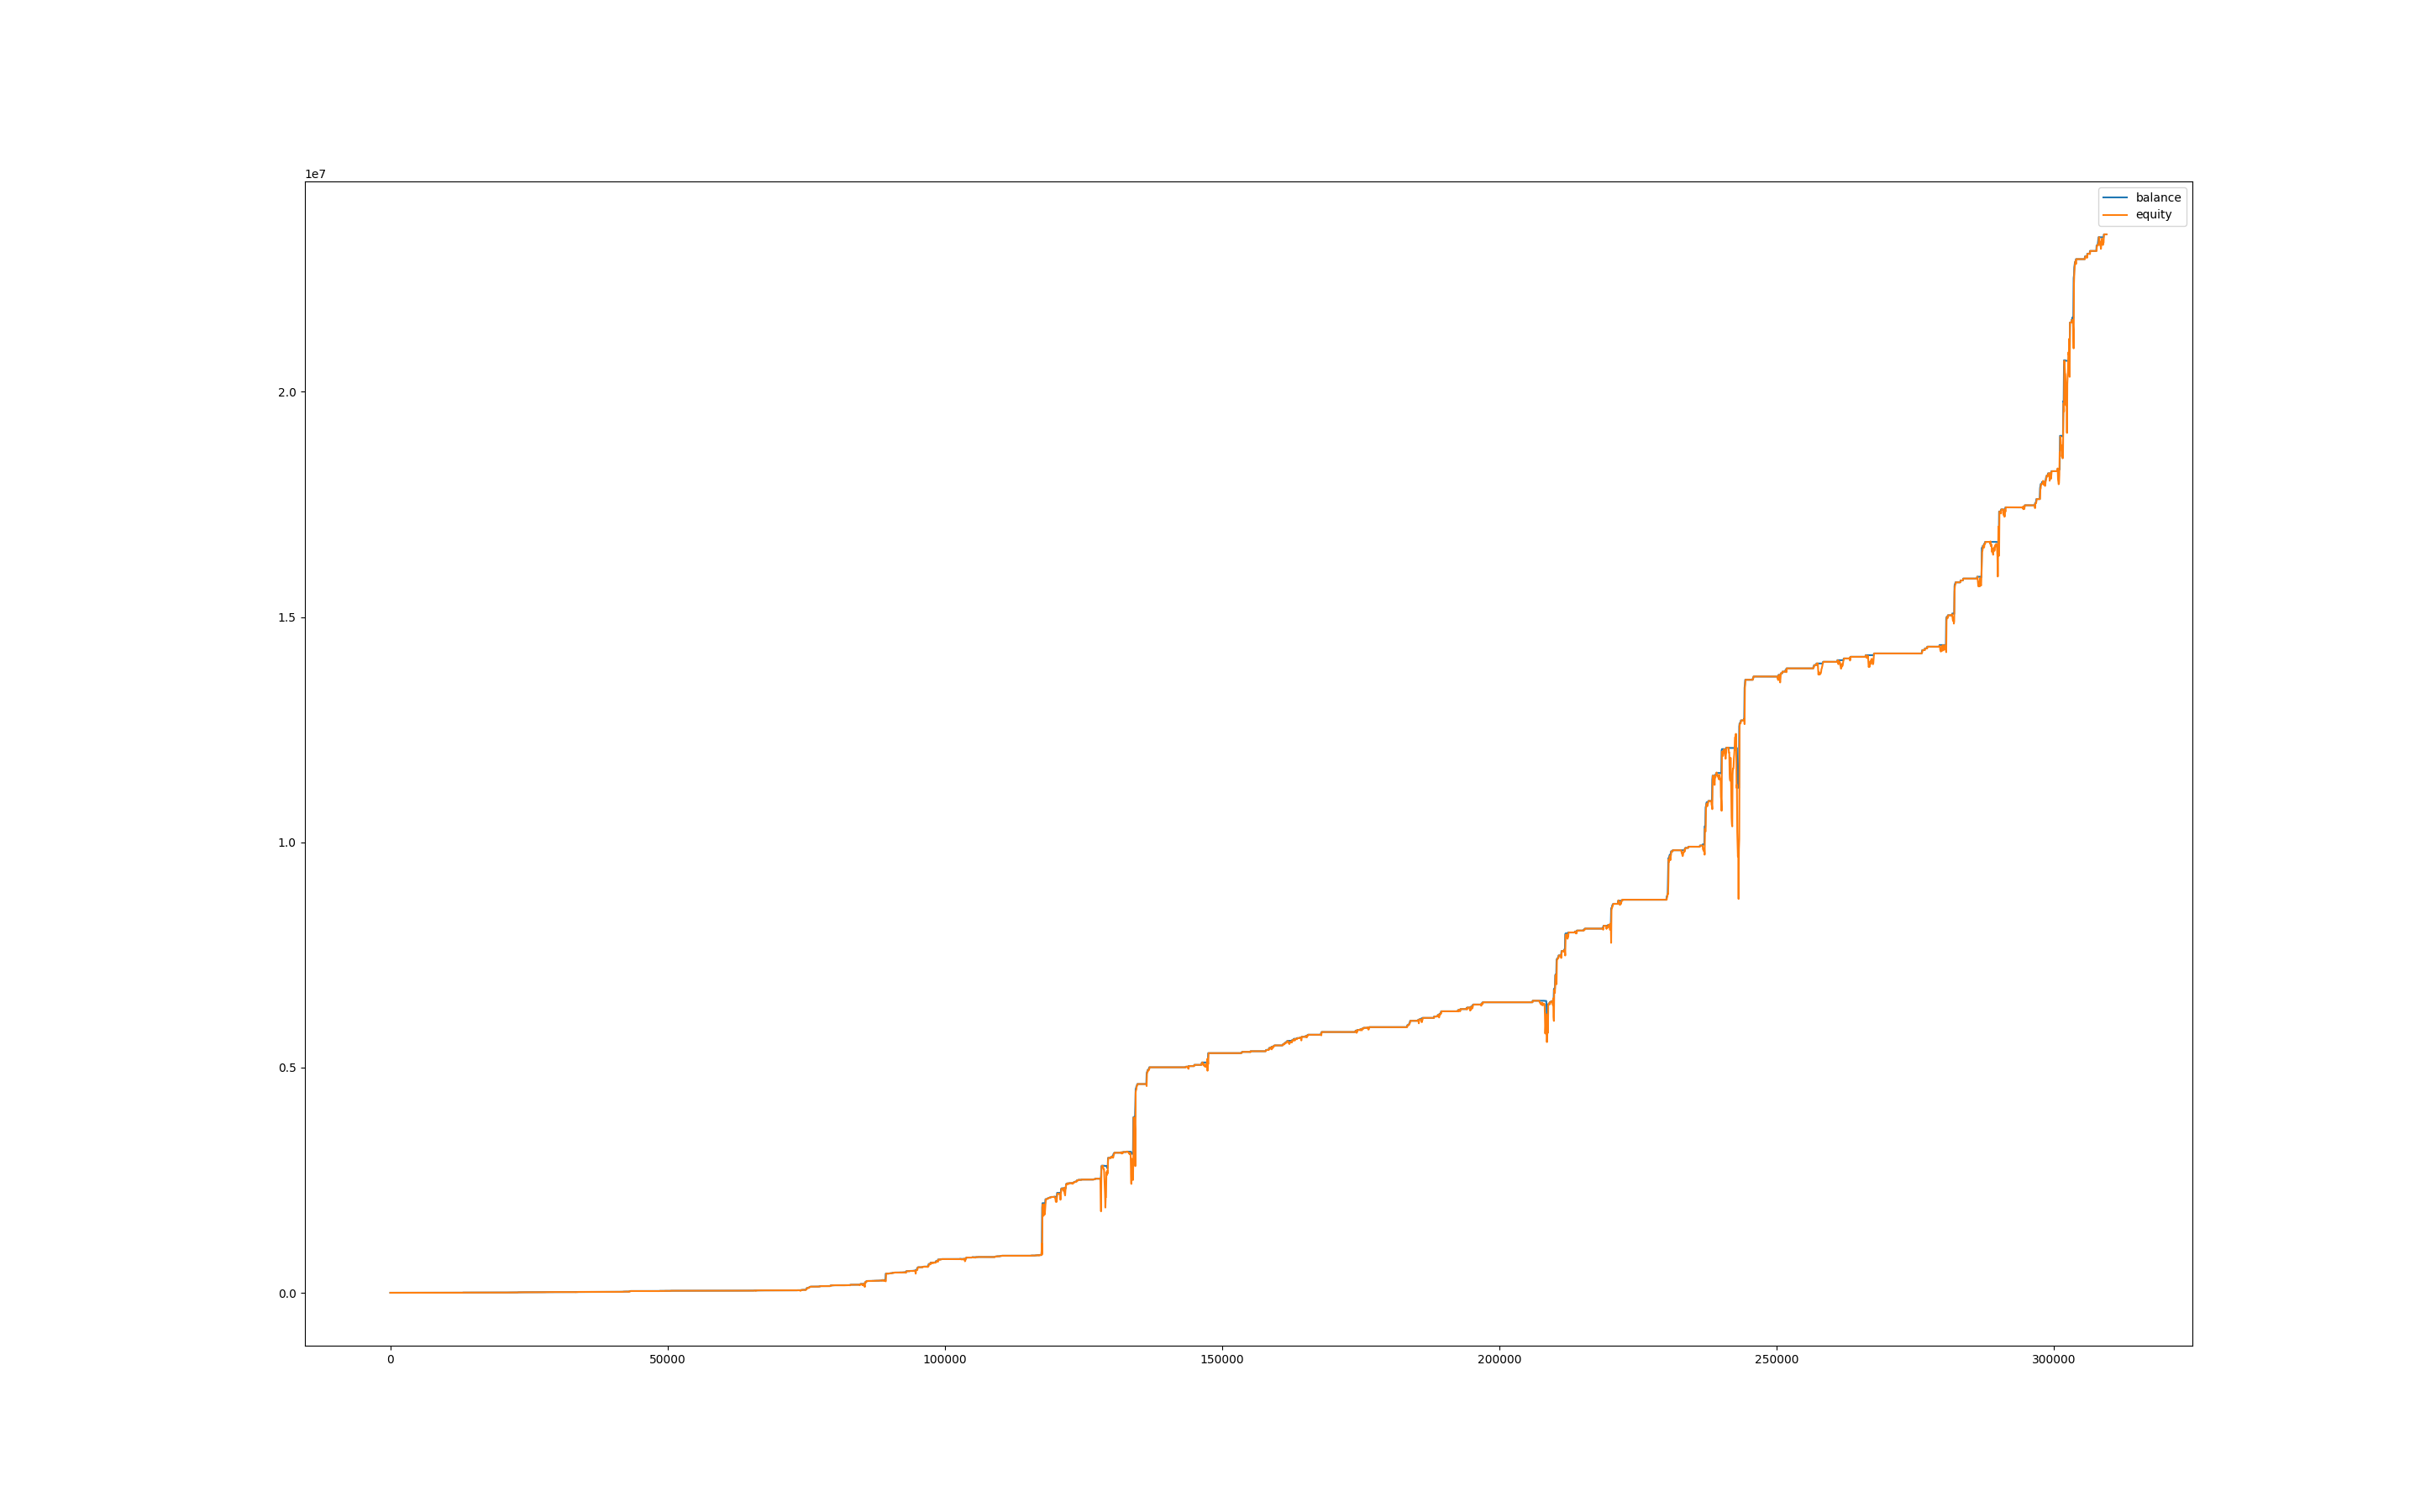

Source data for this figure (header and first rows):
, balance, equity, balance_btc, equity_btc
0, 999.9, 1000, 0.0, 0.0
60, 999.9, 996.9, 0.0, -3.018
120, 1003, 995.6, 0.0, -4.278
180, 1003, 1003, 0.0, 0.0
240, 1003, 1002, 0.0, -1.02
300, 1003, 997.4, 0.0, -5.12
360, 1003, 991.2, 0.0, -11.28
420, 1003, 990.1, 0.0, -12.42
480, 1003, 991.2, 0.0, -11.32
540, 1003, 988.2, 0.0, -14.34
600, 1003, 991.9, 0.0, -10.59
660, 1003, 998.3, 0.0, -4.254
720, 1005, 1002, 0.0, -0.1155
780, 1005, 1005, 0.0, 0.0
840, 1005, 1005, 0.0, 0.0
900, 1011, 1005, 0.0, 0.0
960, 1013, 1008, 0.0, -2.29
1020, 1013, 1009, 0.0, -4.358
1080, 1016, 1011, 0.0, -1.862
1140, 1016, 1016, 0.0, 0.0
1200, 1016, 1016, 0.0, 0.0
1260, 1016, 1016, 0.0, 0.0
1320, 1016, 1016, 0.0, 0.0
1380, 1016, 1016, 0.0, 0.0
1440, 1016, 1016, 0.0, 0.0
1500, 1016, 1016, 0.0, 0.0
1560, 1016, 1016, 0.0, 0.0
1620, 1016, 1016, 0.0, 0.0
1680, 1016, 1016, 0.0, 0.0
1740, 1016, 1016, 0.0, 0.0
1800, 1016, 1016, 0.0, 0.0
1860, 1016, 1016, 0.0, 0.0
1920, 1016, 1016, 0.0, 0.0
1980, 1016, 1016, 0.0, 0.0
2040, 1016, 1016, 0.0, 0.0
2100, 1016, 1016, 0.0, 0.0
2160, 1016, 1016, 0.0, 0.0
2220, 1016, 1016, 0.0, 0.0
2280, 1016, 1016, 0.0, 0.0
2340, 1016, 1016, 0.0, 0.0
2400, 1016, 1016, 0.0, 0.0
2460, 1016, 1016, 0.0, 0.0
2520, 1016, 1016, 0.0, 0.0
2580, 1016, 1016, 0.0, 0.0
2640, 1016, 1016, 0.0, 0.0
2700, 1016, 1016, 0.0, 0.0
2760, 1019, 1016, 0.0, 0.0
2820, 1019, 1019, 0.0, 0.0
2880, 1019, 1019, 0.0, 0.0
2940, 1019, 1016, 0.0, -2.422
3000, 1021, 1017, 0.0, -1.318
3060, 1021, 1021, 0.0, 0.0
3120, 1021, 1021, 0.0, 0.0
3180, 1021, 1021, 0.0, 0.0
3240, 1021, 1021, 0.0, 0.0
3300, 1021, 1021, 0.0, 0.0
3360, 1024, 1021, 0.0, 0.0
3420, 1024, 1024, 0.0, 0.0
3480, 1029, 1024, 0.0, 0.0
3540, 1029, 1029, 0.0, 0.0
... 5,099 more rows
